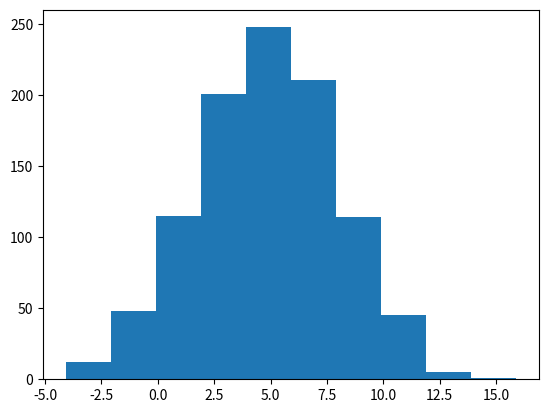

Recreate this plot in Python.
''' Solution to Exercise "Normal Distribution" '''

# author: Thomas Haslwanter, date: Sept-2015

import numpy as np
import matplotlib.pyplot as plt
from scipy import stats
import pandas as pd
import seaborn as sns


# Generate a PDF, with a mean of 5 and a standard deviation of 3
nd = stats.norm(5,3)

# Generate 1000 data from this distribution
data = nd.rvs(1000)

# Standard error
se = np.std(data, ddof=1)/np.sqrt(1000)
print('The standard error is {0}'.format(se))

# Histogram
plt.hist(data)
plt.show()

# 95% confidence interval
print('95% Confidence interval: {0:4.2f} - {1:4.2f}'.format(nd.ppf(0.025), nd.ppf(0.975)))

# SD for hip implants
nd = stats.norm()
numSDs = nd.isf(0.0005)
tolerance = 1/numSDs
print('The required SD to fulfill both requirements = {0:6.4f} mm'.format(tolerance))

